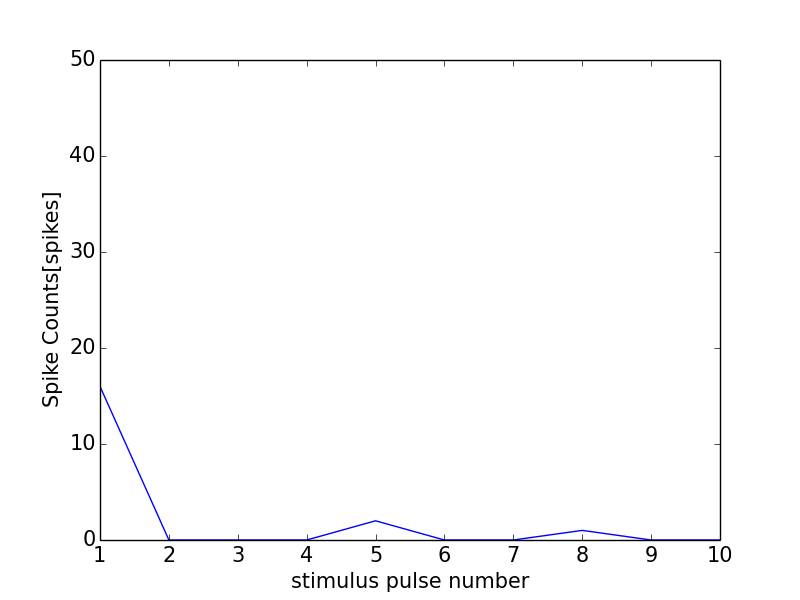

The data file committed next to this chart (first rows):
0, 0.0
0, 0
1, 16
2, 0
3, 0
4, 0
5, 2
6, 0
7, 0
8, 1
9, 0
10, 0
11, 0
